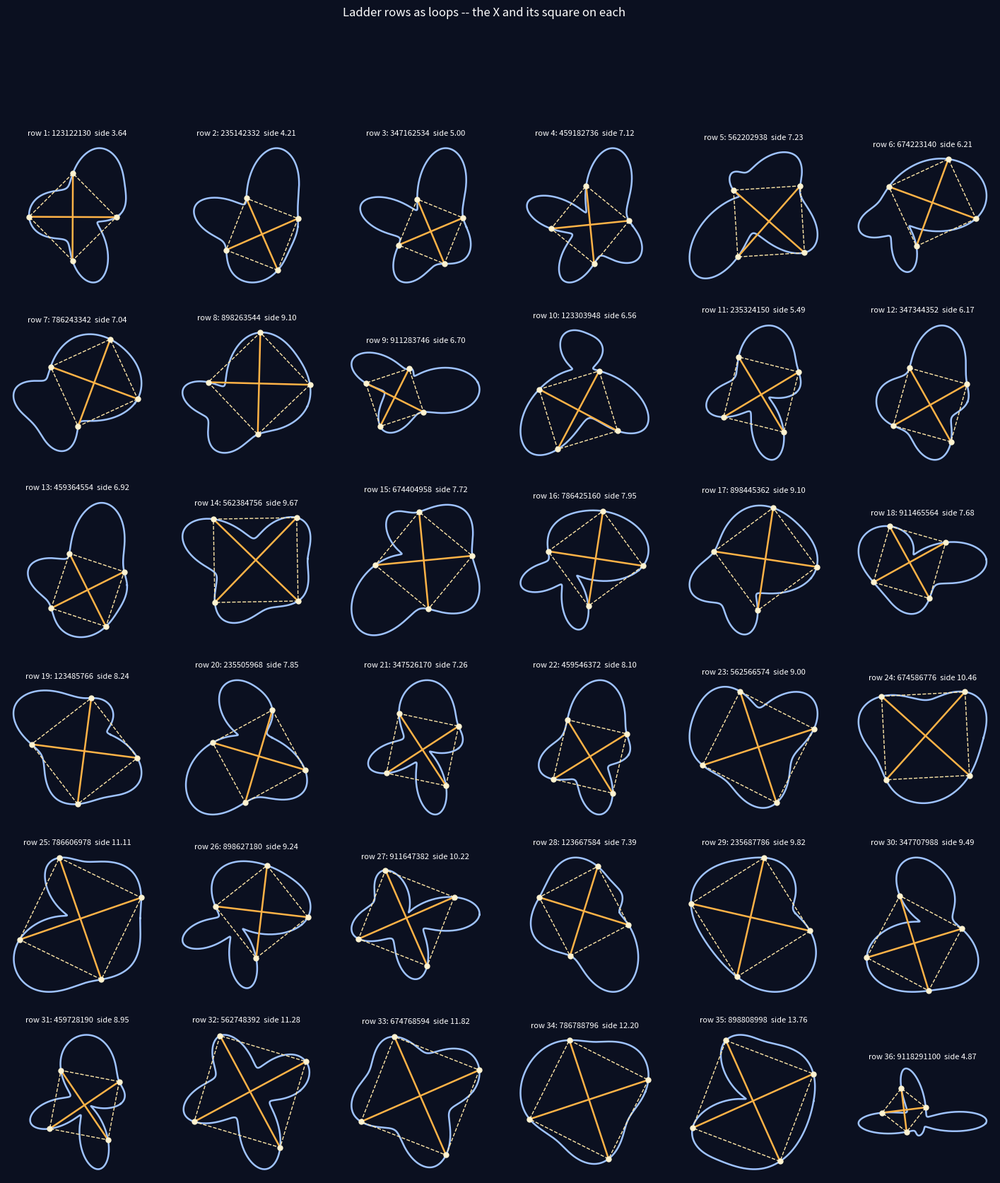

The script that saved this image: (Note: this script raises an exception after producing the figure.)
# CLASS: LEMMA
"""
Loops drawn from the ladder rows, and the square on each (owner, 2026-10-04:
"draw the loops from each row and find the square").
Builds on square_peg_x.py (a square = an X with equal arms crossing at their
middles at right angles) and ladder_x_grid.py (the nine-digit rows).

CONSTRUCTION (a choice, stated so it can be changed): row a's digits
d_0..d_8 (DR(a) | DR(a+1) | DR(2a+1) | 2a+10 | 2a+19 | 2a+28) set the radius
1 + d_k at angle 2*pi*k/9, and a periodic cubic spline through those nine
points closes the loop. Where that spline would dip through the centre (only
row 36: 9118291100, ten digits, the 0, 0 next to the wrap to 9), the spline
is drawn through log(1 + d_k) instead, which passes through the same points
and stays positive. Each loop is smooth, so it must carry a square
(Schnirelmann); the search finds it as an X whose four ends lie on the curve.

Largest square found (side): row 1 3.644, row 2 4.213, row 3 5.002,
row 4 7.118, row 5 7.227, row 6 6.205, row 7 7.037, row 8 9.100, row 9 6.701.
Most loops carry several squares (rows 4, 5 and 9: five each found).

ROWS 10-36 (owner: "keep going to row 36 till we have the proof or not"):
every one of the 36 loops carries a square; largest side grows with the
digits, from 3.64 (row 1) to 13.76 (row 35); row 36 (ten digits) 4.87.
ROWS 8 AND 17 CARRY THE SAME SQUARE, MIRRORED: 898263544 read backwards
round the loop is 898445362 (reverse 445362898, start at the 898), so row 17's
loop is row 8's reflected and the squares match (side 9.0995251329, corner
radii 9.7227, 4.4786, 4.6669, 9.8108 in reverse order). It is the only such
pair in rows 1-36, and no row is its own mirror.

THE X FROM THE CENTER OUT (owner, 2026-10-04: "in my head the x is made from
the center out / 1+7=8=44,2222,11111111=248=1+4=5"):
  1+7 = 8: row 17 = row 8 + 9, so both open 898.
  Rows 8 and 17 end 26, 35, 44 and 44, 53, 62 -- they meet at 44. Joined:
      26  35  [44]  53  62
  each pair equidistant from the centre 44 is a reversal (35/53, 26/62) and
  sums to 88: a step of 9 is +10 - 1, so stepping out from a repdigit moves
  the tens digit up and the units digit down by one -- the mirror. Out to the
  edge: 08 17 26 35 44 53 62 71 80, four reversal pairs, 17 among them.
  WHY 8/17 IS THE ONLY MIRROR PAIR (proved): a full mirror needs a palindromic
  opening, DR(a) = DR(2a+1), i.e. a = 8 mod 9 (898), and a repdigit at the join,
  2a+28 = 11k -- among a = 8, 17, 26 (the nine-digit rows with a = 8 mod 9)
  only a = 8 gives one (44).
  8 = 4+4 = 2+2+2+2 = 1+1+1+1+1+1+1+1 (halving out); the halving sizes
  2, 4, 8 read 248, and 2+4+8 = 14 -> 1+4 = 5.

WHAT THIS RUN CAN AND CANNOT SHOW: every loop here is smooth, and every
smooth loop is already proved to carry a square (Schnirelmann 1929), so all
36 were guaranteed. The open square-peg case is non-smooth (corners, infinite
wiggling) continuous loops, which a smooth curve through digits never is.
Running more rows confirms the theorem on more loops; it cannot prove or
disprove the open case.
Results are in LARGEST (side length of the largest square found per row) and
the figure math/lemmas/figures/ladder_loops_squares.png. Different
constructions (other radii, other interpolation) give other loops and other
squares; the existence of a square does not depend on the choice.

FALSIFICATION: any assertion below failing.
"""
import math
import numpy as np
from scipy.interpolate import CubicSpline
from scipy.optimize import fsolve

def dr(n):
    return 0 if n == 0 else 1 + (n - 1) % 9

def row6(a):
    return "".join(map(str, [dr(a), dr(a + 1), dr(2 * a + 1)] + [2 * a + 1 + 9 * j for j in range(1, 4)]))

def make_loop(digits):
    th = np.linspace(0, 2 * math.pi, len(digits) + 1)
    rad = [1 + d for d in digits] + [1 + digits[0]]
    sp = CubicSpline(th, rad, bc_type="periodic")
    if min(sp(np.linspace(0, 2 * math.pi, 4000))) > 0.05:
        return lambda t: float(sp(t % (2 * math.pi)))
    lsp = CubicSpline(th, np.log(rad), bc_type="periodic")
    return lambda t: float(np.exp(lsp(t % (2 * math.pi))))

def find_squares(r):
    P = lambda t: np.array([r(t) * math.cos(t), r(t) * math.sin(t)])
    off = lambda x: float(np.hypot(*x)) - r(math.atan2(x[1], x[0]))
    def res(ts):
        p, q = P(ts[0]), P(ts[1])
        m, d = (p + q) / 2, (q - p) / 2
        j = np.array([-d[1], d[0]])
        return [off(m + j), off(m - j)]
    found = []
    for t1 in np.linspace(0, 2 * math.pi, 36, endpoint=False):
        for dt in (1.8, 2.4, 3.0, 3.5, 4.0):
            sol, _, ok, _ = fsolve(res, [t1, t1 + dt], full_output=True)
            if ok != 1 or max(map(abs, res(sol))) > 1e-10:
                continue
            p, q = P(sol[0]), P(sol[1])
            m, d = (p + q) / 2, (q - p) / 2
            j = np.array([-d[1], d[0]])
            C = [p, m + j, q, m - j]
            side = float(np.linalg.norm(C[1] - C[0]))
            if side > 0.5 and not any(abs(side - f[0]) < 1e-6 for f in found):
                found.append((side, C))
    return sorted(found, key=lambda f: -f[0])

def check_square(C, r):
    off = lambda x: float(np.hypot(*x)) - r(math.atan2(x[1], x[0]))
    s = [np.linalg.norm(C[i] - C[(i + 1) % 4]) for i in range(4)]
    d1, d2 = C[2] - C[0], C[3] - C[1]
    return (all(abs(off(c)) < 1e-9 for c in C) and max(s) - min(s) < 1e-9
            and abs(np.linalg.norm(d1) - np.linalg.norm(d2)) < 1e-9 and abs(float(d1 @ d2)) < 1e-8)

ROWS = {a: row6(a) for a in range(1, 37)}
LOOPS = {a: make_loop(list(map(int, s))) for a, s in ROWS.items()}
SQUARES = {a: find_squares(LOOPS[a]) for a in ROWS}
LARGEST = {a: round(SQUARES[a][0][0], 6) for a in ROWS}

for a in ROWS:
    assert min(LOOPS[a](t) for t in np.linspace(0, 2 * math.pi, 2000)) > 0
    assert SQUARES[a], f"no square found on row {a}"
    assert all(check_square(C, LOOPS[a]) for _, C in SQUARES[a])

assert {a: LARGEST[a] for a in range(1, 10)} == {1: 3.643522, 2: 4.213216, 3: 5.002141, 4: 7.118411,
                   5: 7.226726, 6: 6.205219, 7: 7.036868, 8: 9.099525, 9: 6.701184}

assert all(SQUARES[a] for a in range(1, 37))
assert abs(SQUARES[8][0][0] - SQUARES[17][0][0]) < 1e-9
def _rots(t):
    return {t[i:] + t[:i] for i in range(len(t))}
assert ROWS[17] in _rots(ROWS[8][::-1])
assert [(a, b) for a in ROWS for b in ROWS if a < b and len(ROWS[a]) == len(ROWS[b])
        and (ROWS[b] in _rots(ROWS[a]) or ROWS[b] in _rots(ROWS[a][::-1]))] == [(8, 17)]
assert (LARGEST[35], LARGEST[36]) == (13.758478, 4.873784) and ROWS[36] == "9118291100"

assert 1 + 7 == 8 and ROWS[8][:3] == ROWS[17][:3] == "898"
LINE = [44 + 9 * k for k in range(-4, 5)]
assert LINE == [8, 17, 26, 35, 44, 53, 62, 71, 80]
assert all(f"{44 - 9 * k:02d}" == f"{44 + 9 * k:02d}"[::-1] and (44 - 9 * k) + (44 + 9 * k) == 88 for k in range(5))
assert [a for a in range(1, 36) if dr(a) == dr(2 * a + 1)] == [8, 17, 26, 35]
assert [a for a in (8, 17, 26) if (2 * a + 28) % 11 == 0 and len(str(2 * a + 28)) == 2] == [8]
assert 4 + 4 == 2 * 4 == 8 * 1 == 8 and 2 + 4 + 8 == 14 and dr(248) == 5

def draw(path):
    import matplotlib
    matplotlib.use("Agg")
    import matplotlib.pyplot as plt
    fig, axs = plt.subplots(6, 6, figsize=(18, 19), facecolor="#0b1020")
    for a, ax in zip(ROWS, axs.flat):
        r = LOOPS[a]
        t = np.linspace(0, 2 * math.pi, 600)
        ax.plot([r(x) * math.cos(x) for x in t], [r(x) * math.sin(x) for x in t], color="#9fc3ff", lw=1.8)
        side, C = SQUARES[a][0]
        for i, k in ((0, 2), (1, 3)):
            ax.plot([C[i][0], C[k][0]], [C[i][1], C[k][1]], color="#ffb347", lw=1.8)
        sq = np.array(C + [C[0]])
        ax.plot(sq[:, 0], sq[:, 1], color="#ffe7a8", lw=1, ls="--")
        for c in C:
            ax.plot(*c, "o", color="#fff3d0", ms=5)
        s = ROWS[a]
        ax.set_title(f"row {a}: {s}  side {side:.2f}", color="white", fontsize=8)
        ax.set_facecolor("#0b1020"); ax.set_aspect("equal"); ax.axis("off")
    fig.suptitle("Ladder rows as loops -- the X and its square on each", color="white")
    fig.savefig(path, dpi=130, bbox_inches="tight", facecolor=fig.get_facecolor())

if __name__ == "__main__":
    for a in ROWS:
        print(a, ROWS[a], "squares found:", len(SQUARES[a]), "largest side:", LARGEST[a])
    draw("math/lemmas/figures/ladder_loops_squares.png")
    print("all assertions pass")
